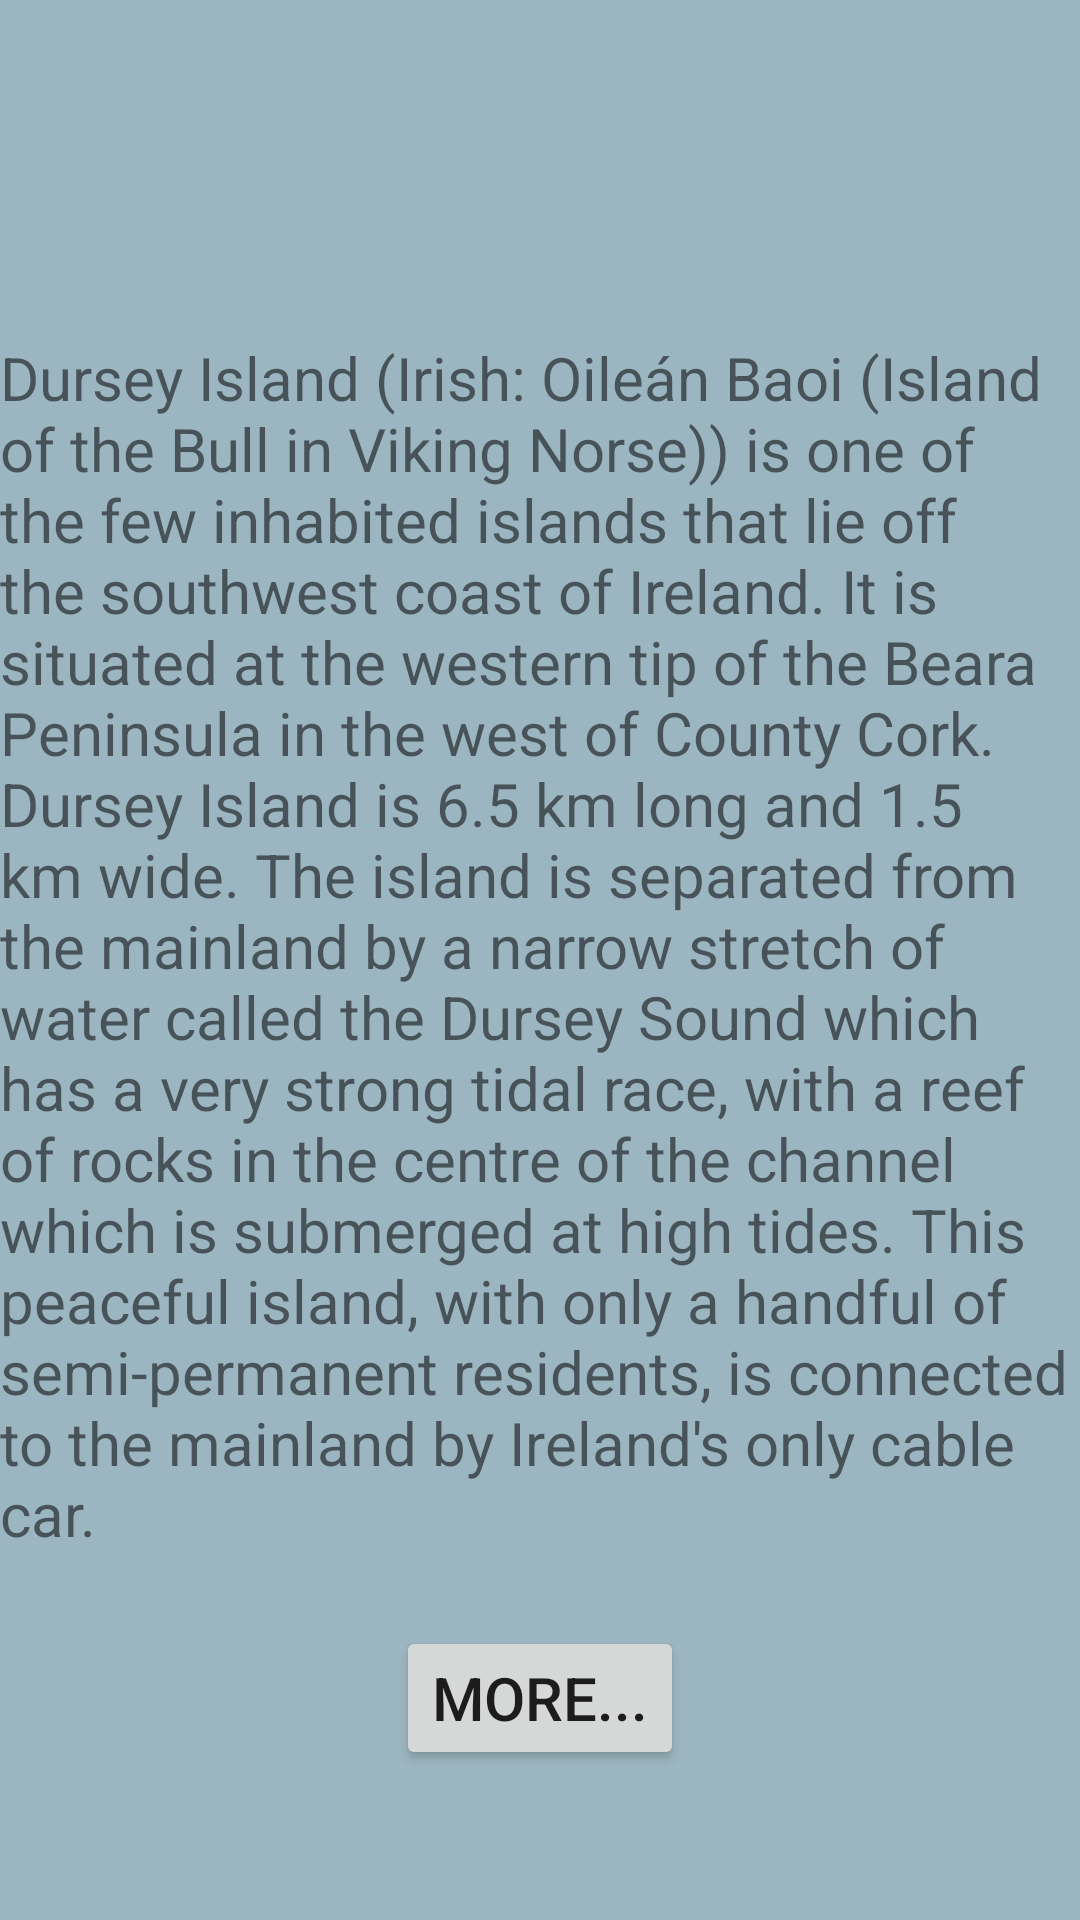

The Android layout XML behind this screen, and the referenced resources:
<!-- AndroidManifest.xml: application theme Theme.FinalTourism -->
<!-- res/layout/activity_dursey.xml -->
<?xml version="1.0" encoding="utf-8"?>
<androidx.constraintlayout.widget.ConstraintLayout xmlns:android="http://schemas.android.com/apk/res/android"
    xmlns:app="http://schemas.android.com/apk/res-auto"
    xmlns:tools="http://schemas.android.com/tools"
    android:layout_width="match_parent"
    android:layout_height="match_parent"
    android:background="#9CB6C1"
    tools:context=".DurseyActivity">

    <ImageView
        android:id="@+id/imageView11"
        android:layout_width="wrap_content"
        android:layout_height="wrap_content"
        android:layout_marginBottom="124dp"
        app:layout_constraintBottom_toBottomOf="@+id/durseyTextview"
        app:layout_constraintStart_toStartOf="parent"
        app:srcCompat="@drawable/img_13" />

    <TextView
        android:id="@+id/durseyTextview"
        android:layout_width="wrap_content"
        android:layout_height="wrap_content"
        android:layout_marginBottom="122dp"
        android:text="Dursey Island (Irish: Oileán Baoi (Island of the Bull in Viking Norse)) is one of the few inhabited islands that lie off the southwest coast of Ireland. It is situated at the western tip of the Beara Peninsula in the west of County Cork. Dursey Island is 6.5 km long and 1.5 km wide. The island is separated from the mainland by a narrow stretch of water called the Dursey Sound which has a very strong tidal race, with a reef of rocks in the centre of the channel which is submerged at high tides. This peaceful island, with only a handful of semi-permanent residents, is connected to the mainland by Ireland's only cable car."
        android:textSize="20sp"
        app:layout_constraintBottom_toBottomOf="parent"
        app:layout_constraintStart_toStartOf="@+id/imageView11" />

    <Button
        android:id="@+id/durseyMore"
        android:layout_width="wrap_content"
        android:layout_height="wrap_content"
        android:layout_marginTop="24dp"
        android:text="More..."
        android:textSize="20sp"
        app:layout_constraintEnd_toEndOf="parent"
        app:layout_constraintStart_toStartOf="parent"
        app:layout_constraintTop_toBottomOf="@+id/durseyTextview" />
</androidx.constraintlayout.widget.ConstraintLayout>
<!-- resources referenced by this layout -->
<resources>
  <style name="Theme.FinalTourism" parent="Theme.MaterialComponents.DayNight.DarkActionBar">
          
          <item name="colorPrimary">@color/purple_500</item>
          <item name="colorPrimaryVariant">@color/purple_700</item>
          <item name="colorOnPrimary">@color/white</item>
          
          <item name="colorSecondary">@color/teal_200</item>
          <item name="colorSecondaryVariant">@color/teal_700</item>
          <item name="colorOnSecondary">@color/black</item>
          
          <item name="android:statusBarColor" tools:targetApi="l">?attr/colorPrimaryVariant</item>
          
      </style>
  <!-- not gathered from this repository: default colours our renderer supplied (Android Studio template values) -->
  <color name="purple_500">#FF6200EE</color>
  <color name="purple_700">#FF3700B3</color>
  <color name="teal_200">#FF03DAC5</color>
  <color name="teal_700">#FF018786</color>
  <color name="black">#FF000000</color>
  <color name="white">#FFFFFFFF</color>
</resources>
